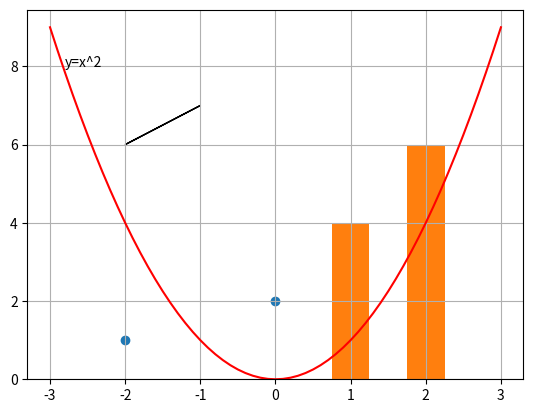

This figure's Python source:
# cgplot: what matplotlib.pyplot draws, for the emulator
# Run and photograph the screen straight on.
import matplotlib.pyplot as plt
x=[i/10 for i in range(-30,31)]
plt.plot(x,[v*v for v in x],"r")
plt.scatter([-2,0,2],[1,2,3])
plt.bar([1,2],[4,6],0.5)
plt.arrow(-2,6,1,1)
plt.text(-2.8,8,"y=x^2")
plt.grid(True)
plt.show()
